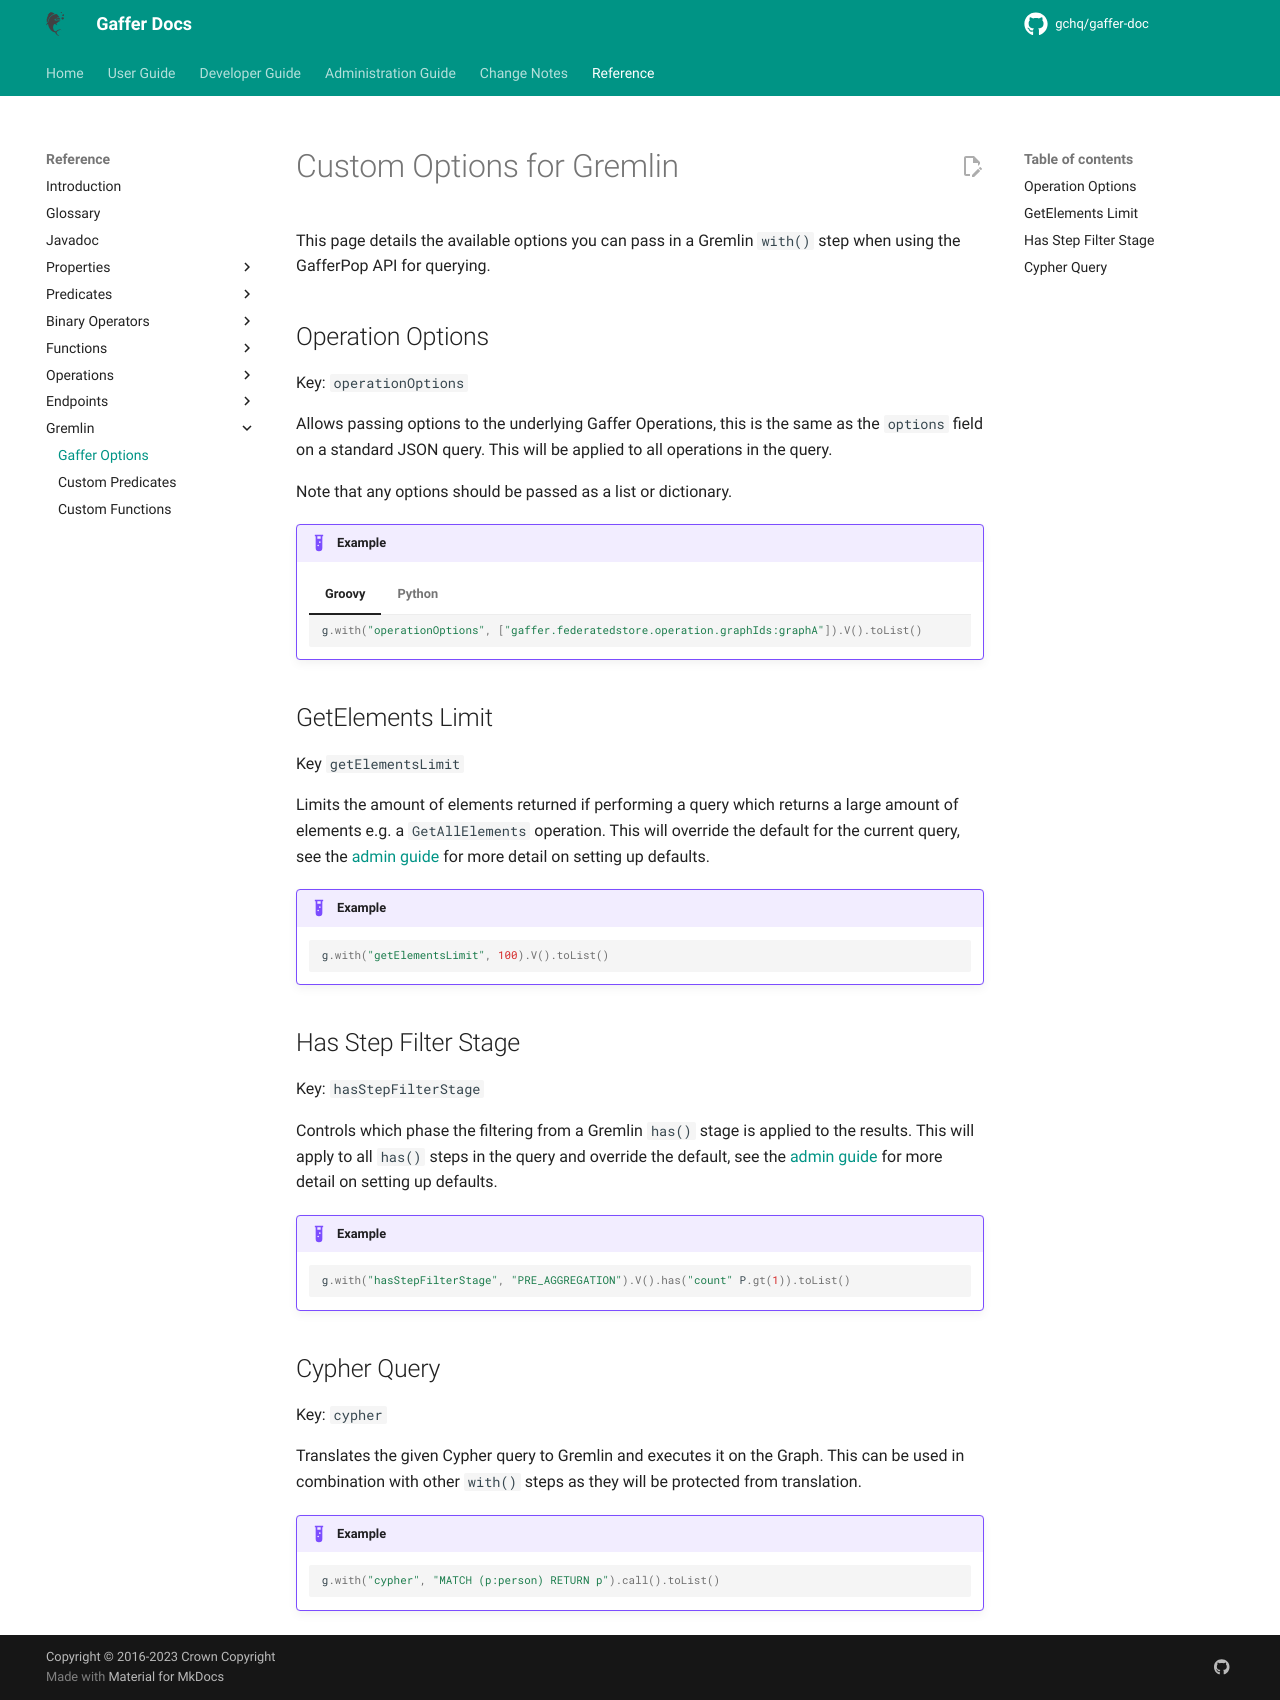

repository: gchq/gaffer-doc · page: 2.3.1/reference/gremlin-guide/gaffer-options.html · generator: mkdocs

# Custom Options for Gremlin

This page details the available options you can pass in a Gremlin
`with()` step when using the GafferPop API for querying.

## Operation Options

Key: `operationOptions`

Allows passing options to the underlying Gaffer Operations, this is the same as
the `options` field on a standard JSON query. This will be applied to all
operations in the query.

Note that any options should be passed as a list or dictionary.

!!! example

    === "Groovy"

        ```groovy
        g.with("operationOptions", ["gaffer.federatedstore.operation.graphIds:graphA"]).V().toList()
        ```

    === "Python"

        ```python
        g.with_("operationOptions", ["gaffer.federatedstore.operation.graphIds:graphA"]).V().to_list()
        ```

        or

        ```python
        g.with_("operationOptions", {"gaffer.federatedstore.operation.graphIds": "graphA"}).V().to_list()
        ```

## Get Elements Limit

Key `getElementsLimit`

Limits the amount of elements that can be returned for each `GetElements` or
`GetAllElements` query ran by TinkerPop. This applies a Gaffer `Limit`
operation in the translated operation chain. This will override the default for
the current query, see the [admin guide](../../administration-guide/gaffer-deployment/gremlin.md#configuring-the-gafferpop-library)
for more detail on setting up defaults.

!!! example

    ```groovy
    g.with("getElementsLimit", 100).V().toList()
    ```

## Has Step Filter Stage

Key: `hasStepFilterStage`

Controls which phase the filtering from a Gremlin `has()` stage is applied to
the results. This will apply to all `has()` steps in the query and override the
default, see the [admin guide](../../administration-guide/gaffer-deployment/gremlin.md#configuring-the-gafferpop-library)
for more detail on setting up defaults.

!!! example

    ```groovy
    g.with("hasStepFilterStage", "PRE_AGGREGATION").V().has("count" P.gt(1)).toList()
    ```

## Cypher Query

Key: `cypher`

Translates the given Cypher query to Gremlin and executes it on the Graph. This
can be used in combination with other `with()` steps as they will be protected
from translation.

!!! example

    ```groovy
    g.with("cypher", "MATCH (p:person) RETURN p").call().toList()
    ```

## Include Orphaned Vertices

Key: `includeOrphanedVertices`

The option to set if orphaned vertices should be included in the result.
Orphaned vertices are deemed as vertices on an edge that have no
associated Gaffer entity with them. Enabling this will likely result in slower
query performance as each vertex on an edge needs to be checked. The orphaned
vertices returned will be in a special `id` group. This will override the default for
the current query, see the [admin guide](../../administration-guide/gaffer-deployment/gremlin.md#configuring-the-gafferpop-library)
for more detail on setting up defaults.

!!! example
    ```groovy
    g.with("includeOrphanedVertices", "true").V().toList()
    ```
